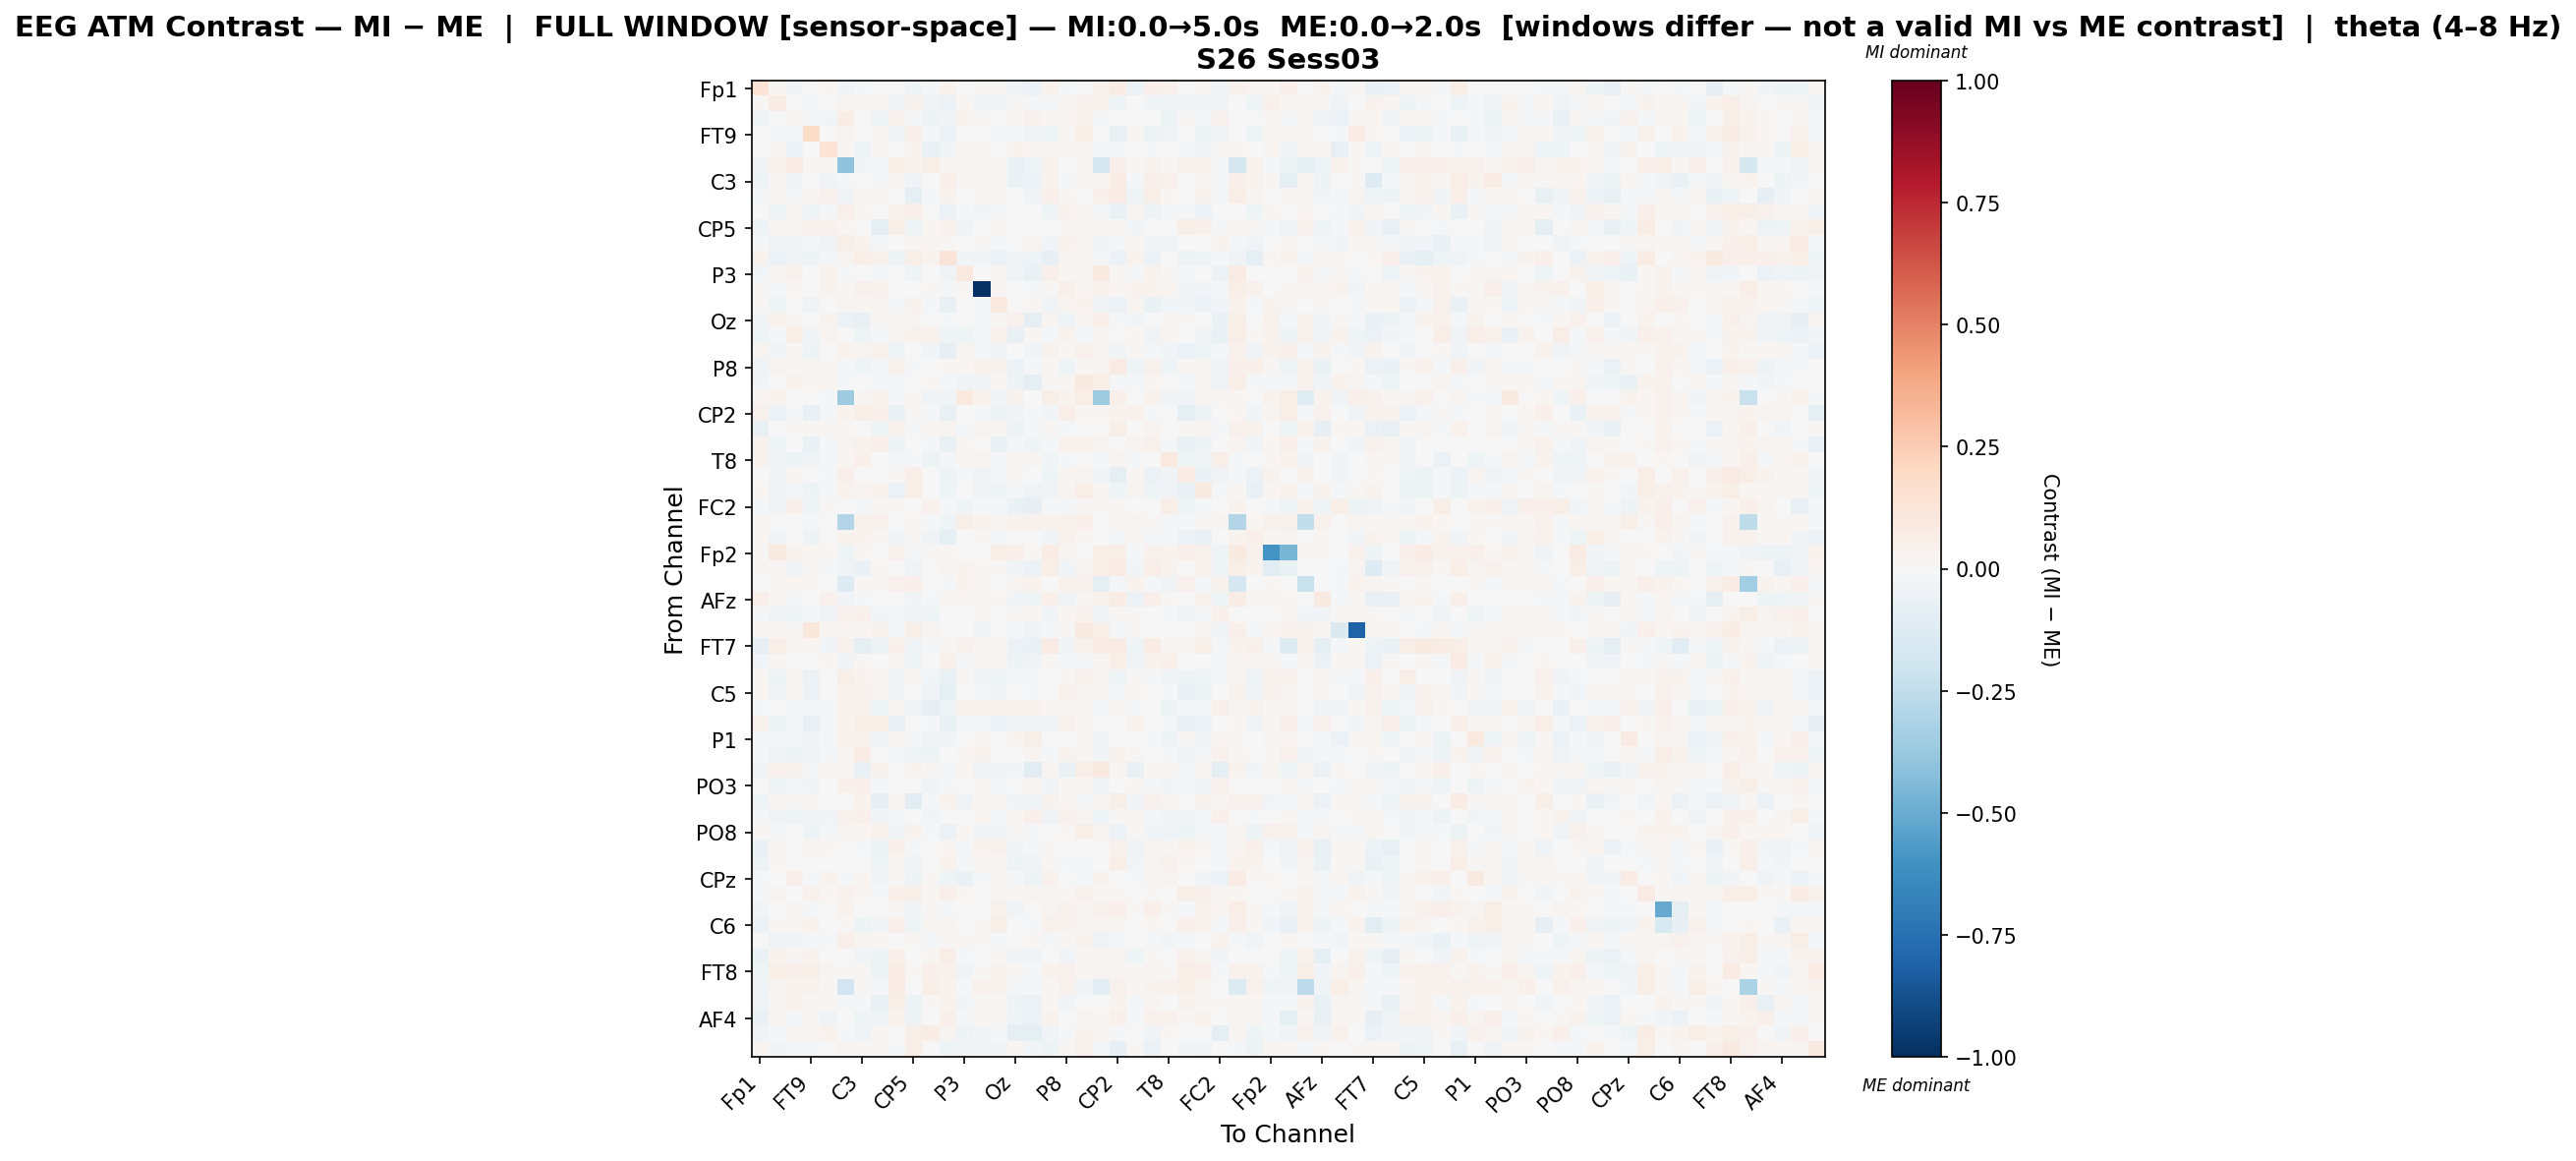

Source data for this figure (header and first rows):
, Fp1, Fz, F3, FT9, FC5, FC1, C3, T7, TP9, CP5, CP1, Pz, P3, P7, O1, Oz, O2, P4, P8, TP10, CP6, CP2, Cz
Fp1, 0.1395, 0.01078, -0.0238, 0.0, 0.02223, -0.02566, -0.0134, -0.007041, 0.005657, -0.04355, -0.02088, 0.03438, 0.002541, 0.01103, 0.009963, -0.0327, -0.06117, 0.0383, -0.02209, 0.007786, 0.03343, 0.07598, -0.06011
Fz, 0.008524, 0.07155, 0.0006836, -0.01632, -0.001664, 0.03079, 0.01292, 0.02405, -0.03609, 0.03341, -0.032, -0.06156, 0.01653, -0.02404, -0.03341, 0.01522, -0.01913, -0.01026, 0.02876, 0.04201, 0.03278, -0.04601, 0.0
F3, -0.04246, 0.0002922, 0.02786, -0.0107, -0.03042, 0.0732, 0.00304, -0.04327, 0.0419, -0.0129, -0.05248, -0.02691, 0.03653, 0.01223, 0.0001256, 0.02144, 0.03973, 0.01922, 0.02447, 0.03322, -0.01327, -0.006151, -0.006524
FT9, 0.0, -0.008477, -0.007925, 0.181, -0.0008995, 0.02461, 0.005971, 0.01456, -0.02926, 0.0506, -0.01708, -0.06086, -0.004171, -0.007421, -0.02284, -0.0145, -0.0323, -0.04599, 0.01334, 0.06839, 0.0005077, -0.07479, 0.01189
FC5, -0.003559, 0.01749, -0.05946, 0.003447, 0.1379, 0.01096, -0.04601, 0.01384, 0.001543, 0.03557, -0.06885, -0.02438, 0.02701, 0.02185, 0.002737, 0.0339, 0.02838, 0.01194, 0.01628, 0.02652, -0.01427, -0.01364, -0.004778
FC1, -0.03153, 0.0375, 0.0814, 0.02169, 0.01055, -0.3986, -0.03094, -0.01516, 0.06218, 0.03375, 0.0559, 0.01943, 0.01181, 0.0145, 0.02115, -0.06893, -0.04044, 0.04231, -0.003335, 0.02015, -0.1677, 0.04728, 0.01897
C3, -0.04815, 0.01249, -0.03008, 0.005603, -0.03307, -0.0168, -0.003461, -0.009643, 0.01997, -0.03855, -9.317946577815664e-05, 0.04726, 0.01529, 0.02859, 0.01582, -0.06785, -0.0592, 0.03385, -0.02304, 0.02168, 0.02186, 0.07402, -0.009831
T7, -0.02214, 0.02502, -0.01477, 0.01627, 0.03929, -0.03368, 0.02474, 0.02848, 0.004066, -0.09446, -0.0174, 0.03366, -0.004081, 0.02843, 0.02982, -0.006137, -0.03868, 0.05125, 0.01025, 0.006483, 0.04821, 0.07356, -0.03939
TP9, 0.003513, -0.04641, 0.02696, -0.04257, -0.01285, 0.04803, 0.01692, 0.003082, 0.03843, 0.05335, -0.001826, -0.06177, -0.01747, -0.024, -0.02043, 0.002551, 0.0001386, -0.03976, 0.0372, 0.01705, -0.02093, -0.06597, 0.02922
CP5, -0.05453, 0.02729, 0.01581, 0.04433, 0.03979, 0.01603, -0.007496, -0.08743, 0.06171, -0.04423, 0.02286, 0.04233, -0.03798, 0.0, 0.03079, -0.005438, 0.003082, 0.005471, 0.01311, 0.01066, 0.01845, 0.01645, -0.0242
CP1, -0.01236, -0.03413, -0.02825, -0.02124, -0.03313, 0.05504, 0.0362, -0.02154, 0.003075, 0.02042, 0.01948, 0.01427, 0.004225, 0.008336, -0.02004, 0.001312, 0.03113, -0.03012, 0.03339, 0.02571, -0.03508, -0.01288, 0.01699
Pz, 0.0351, -0.06059, -0.02417, -0.05448, -0.02123, 0.02621, 0.06664, 0.04221, -0.05302, 0.05552, 0.0343, 0.1284, -0.03037, -0.0251, -0.05891, -0.03224, -0.03962, -0.08013, 0.02767, 0.02709, -0.02262, -0.0617, 0.0369
P3, -0.0246, 0.02124, 0.04074, 0.002822, 0.03814, -0.01329, 0.005703, -0.009432, -0.005804, -0.04157, 0.005022, -0.03308, 0.09984, -0.002702, 0.009889, -0.03192, -0.06997, 0.05003, 0.01766, 0.01716, 0.09008, 0.01473, -0.0215
P7, 0.0136, -0.01072, 0.01818, 0.007362, 0.03605, 0.02258, 0.04222, 0.0371, -0.002334, 0.0, 0.01309, -0.02284, 0.01473, -1.0, 0.009754, -0.0003359, -0.01791, 0.01035, 0.0529, 0.02026, 0.04602, 0.01618, 0.03512
O1, 0.008114, -0.04441, 0.005033, -0.03711, -0.006253, 0.02598, 0.01708, 0.03, -0.0158, 0.0353, -0.01867, -0.07712, -0.003966, -0.01639, 0.09589, -0.002134, 0.01326, -0.03136, 0.02884, 0.03595, -0.03088, -0.06016, 0.02787
Oz, -0.02558, 0.0367, 0.02566, -0.005722, 0.03696, -0.06018, -0.07091, 0.01316, 0.02789, 0.02626, 0.00249, -0.02026, -0.007759, -0.01357, 0.01159, 0.04534, -0.08656, 0.02881, -0.0443, 0.02088, 0.05468, -0.01305, -0.03024
O2, -0.04503, -0.01706, 0.05647, -0.03302, 0.02523, -0.005161, -0.04144, -0.009175, 0.02605, 0.04137, 0.04289, -0.04426, -0.04341, -0.02063, 0.03962, -0.07479, 0.02174, -0.01844, 0.03875, -0.01444, 0.01216, 0.007796, 0.01973
P4, 0.02604, -0.02659, 0.01178, -0.05454, 0.001632, 0.03129, 0.03047, 0.0411, -0.03986, 0.005981, -0.02963, -0.08428, 0.027, -0.01508, -0.0335, 0.0005241, -0.02508, 0.03364, 0.02, 0.04318, 0.03091, -0.02539, 0.008972
P8, -0.03621, 0.0275, 0.01857, 0.01044, 0.01668, -0.008302, -0.04175, -0.01532, 0.04122, -0.02242, 0.003924, 0.01652, 0.01611, 0.03723, 0.03265, -0.05579, -0.008694, 0.02184, -0.04332, 0.01308, 0.02624, 0.07975, -0.03923
TP10, -0.03018, -0.0004156, 0.03251, 0.01994, 0.02594, -0.01392, 0.007282, -0.01211, -0.01526, -0.00631, 0.02335, -0.01862, -0.03719, -0.02835, 0.01641, -0.05309, -0.08629, 0.0143, 0.01617, 0.08913, 0.05715, -0.007954, -0.01326
CP6, 0.03027, 0.03771, -0.005973, 0.0006629, -0.01024, -0.3531, 0.02549, 0.0457, -0.01328, 0.02178, -0.03513, -0.02542, 0.0964, 0.03603, -0.02953, 0.0379, 0.007671, 0.05575, 0.03288, 0.06693, -0.3565, 0.04768, 0.004537
CP2, 0.04414, -0.0568, -0.01525, -0.07627, -0.01856, 0.03236, 0.05693, 0.05027, -0.06844, 0.01149, -0.01743, -0.07493, -0.004954, -0.01538, -0.05128, -0.02702, -0.01392, -0.03043, 0.06357, 0.01745, 0.01847, 0.035, 0.04104
Cz, -0.07277, 0.0, 0.01418, 0.01227, 0.01083, 0.01814, -0.006494, -0.03957, 0.03955, -0.02312, 0.01982, 0.0308, -0.01205, 0.02647, 0.02791, -0.04942, -0.01558, 0.009715, -0.01387, 0.003509, 0.004733, 0.06093, -0.003237
C4, 0.03629, -0.04329, -0.007441, -0.06567, -0.008873, 0.03045, 0.04515, 0.05052, -0.0529, 0.0, -0.02278, -0.0778, 0.01734, -0.005003, -0.06306, -0.01737, -0.04258, -0.01661, 0.04007, 0.03652, 0.02447, -0.001884, 0.02583
T8, 0.03194, -0.0301, -0.04688, -0.03402, -0.01566, 0.0207, 0.05159, -0.0003585, -0.01083, -0.01641, -0.04932, -0.01464, 0.01712, 0.02485, -0.02324, 0.02463, 0.02465, -0.02824, -0.02136, 0.0008611, -0.02246, 0.02805, -0.01136
FT10, 0.0, -0.02589, 0.01972, 0.006258, -0.01444, 0.04809, 0.006563, 0.006376, 0.01552, 0.06933, 0.003412, -0.05102, -0.01657, -0.03161, -0.01564, 0.008326, -0.004509, -0.04233, 0.02053, 0.03074, -0.02646, -0.08635, 0.02201
FC6, 0.02287, -0.03862, -0.0162, -0.05272, -0.02114, 0.03427, 0.0284, 0.03528, -0.05558, 0.05797, 0.005647, -0.04304, 0.001366, -0.0377, -0.04611, -0.01622, -0.03182, -0.03217, 0.02835, 0.06995, 0.01968, -0.04525, 0.02497
FC2, -0.01951, -0.0354, 0.0521, -0.04031, 0.01478, 0.004524, -0.01197, 0.01316, 0.01086, 0.003794, 0.04062, -0.02241, -0.04328, -0.02325, -0.01415, -0.0701, -0.08058, -0.01336, -0.007822, 0.008687, 0.0148, 0.008805, 0.004438
F4, 0.02817, -0.006637, -0.00158, -0.01127, 0.001866, -0.2941, 0.04357, 0.04612, 0.0001849, 0.01605, -0.01954, -0.03977, 0.05868, 0.03285, 0.02186, 0.03871, 0.04111, 0.03707, 0.04022, 0.05191, 0.0006324, 0.02402, 0.02837
F8, 0.01616, -0.03752, 0.004898, -0.04869, -0.005731, 0.03388, 0.03423, 0.02264, -0.0325, 0.01445, -0.03212, -0.09228, -0.007295, 0.008672, -0.0143, -0.007123, -0.00586, -0.02481, 0.04194, 0.02319, -0.002182, -0.02266, 0.02805
Fp2, 0.01124, 0.08959, 0.03523, 0.02299, 0.02009, -0.04469, 0.01226, 0.002233, 0.04593, -0.02183, 0.01035, 0.01629, -0.0008526, 0.006038, 0.05536, 0.04795, 0.01017, 0.07653, 0.02969, -0.0002925, 0.06419, 0.06442, -0.01706
AF7, 0.02752, 0.02254, -0.03572, 0.009823, -0.01213, -0.03631, -0.06781, 0.01981, 0.004246, -0.0354, -0.004267, 0.03115, 0.03281, 0.02107, 0.01072, -0.02364, -0.05964, 0.05988, -0.02715, 0.02898, 0.06511, 0.08307, -0.02844
AF3, 0.0, 0.01972, 0.01924, 0.02176, -0.002074, -0.1312, 0.02117, 0.01172, 0.0465, 0.05045, 0.0003109, -0.0208, 0.03563, 0.01944, 0.003669, 0.02485, 0.03514, -0.007422, 0.04633, 0.04308, -0.09004, -0.01109, 0.03443
AFz, 0.04721, 0.01324, -0.01161, 0.0, 0.0393, -0.02812, -0.01037, -0.00318, 0.00251, -0.02682, -0.01741, 0.0203, 0.01798, 0.01536, 0.01014, -0.02583, -0.04238, 0.04962, -0.03519, 0.01409, 0.03818, 0.07805, -0.05634
F1, -0.009579, -0.03809, -0.04548, -0.01615, -0.03258, 0.04178, 0.04788, -0.02473, -0.01048, -0.02602, -0.04013, 0.003068, 0.007296, 0.02363, -0.00494, 0.009187, 0.02126, -0.02425, 0.01764, 0.03681, -0.0363, 0.01279, 0.008717
F5, 0.01327, 0.02043, 0.01236, 0.1107, 0.01827, 0.01801, 0.01688, 0.03331, -0.01963, 0.05518, 0.02842, -0.002214, -0.002601, -0.02837, 0.005632, -0.01406, -0.03898, -0.01243, 0.01544, 0.09228, 0.05584, -0.0205, 0.01223
FT7, -0.08229, 0.06968, 0.0264, 0.01838, -0.02637, 0.04156, -0.09702, -0.05407, 0.05037, -0.03323, -0.01714, 0.01643, 0.04621, 0.01744, 0.01321, -0.05744, -0.06626, 0.07861, -0.03084, 0.04248, 0.07076, 0.07936, -0.04157
FC3, -0.02898, 0.02228, -0.00392, 0.00676, 0.02166, -0.02985, 0.009461, -0.007704, 0.01132, -0.04426, -0.003712, 0.05055, -0.01412, 0.01869, 0.02115, -0.05226, -0.03534, 0.009154, -0.01674, -0.01159, 0.01705, 0.06912, -0.03855
C1, 0.01973, -0.04758, 0.02759, -0.05601, -0.0029, 0.05472, 0.03281, 0.02108, -0.03176, 0.01563, -0.02445, -0.07061, 0.008257, -0.03106, -0.04488, -0.01252, -0.01674, -0.007326, 0.01677, 0.04234, 0.02259, -0.04684, 0.008276
C5, 0.01703, -0.03813, 0.01076, -0.06021, -0.007503, 0.03762, 0.03312, 0.02927, -0.0312, 0.0, -0.0321, -0.08642, 0.006863, -0.01229, -0.02947, 0.004163, -0.01277, -0.002205, 0.03441, 0.02664, 0.01202, -0.01918, 0.01937
TP7, -0.01545, 0.004395, -0.008208, -0.01683, -0.009732, 0.04539, 0.03404, -0.04276, 0.02973, -0.0388, -0.07984, -0.04226, 0.03514, 0.03359, 0.03207, 0.03791, 0.04406, 0.0234, 0.009078, 0.02533, -0.009246, 0.0279, -0.02254
CP3, 0.04162, -0.05271, -0.01654, -0.07598, -0.01862, 0.03409, 0.05958, 0.0561, -0.06734, 0.0007279, -0.01913, -0.06528, -0.008224, -0.01461, -0.05524, -0.02375, -0.03412, -0.03477, 0.04584, 0.01378, 0.007521, 0.0009142, 0.03467
P1, -0.00839, -0.0215, -0.008786, -0.02434, -0.02179, 0.04604, 0.03364, -0.03198, 0.01614, -0.008983, -0.03782, -0.03519, 0.00779, 0.008925, -0.007268, 0.03315, 0.0566, -0.00476, 0.002584, 0.007903, -0.02586, 0.002056, -0.0074
P5, -0.01168, -0.03784, -0.04757, -0.03337, -0.0184, 0.02421, 0.07772, 0.001206, -0.02025, -0.0437, -0.0521, -0.004092, 0.02831, 0.032, 0.00565, 0.00328, 0.02736, -0.01667, 0.03339, 0.01205, -0.02673, 0.03517, 0.009944
PO7, -0.03839, 0.04034, 0.03193, -0.0166, 0.02233, 0.01705, -0.07601, 0.03208, -0.002441, 0.03683, 0.01218, -0.01885, 0.01802, -0.03829, -0.02687, -0.02722, -0.102, 0.02556, -0.06259, 0.06568, 0.08631, 0.01762, -0.0747
PO3, 0.006206, -0.03994, -0.02093, -0.02372, -0.006199, 0.05043, 0.05298, -0.01295, -0.005879, 0.004315, -0.03732, -0.01258, 0.0, 0.01791, -0.01125, 0.001182, 0.02592, -0.02714, 0.01435, 0.01783, -0.03433, 0.003416, 0.01595
POz, -0.0456, 0.01963, 0.008137, 0.01642, 0.006315, 0.007449, 0.03546, -0.08529, 0.02748, -0.1104, -0.01393, 0.03617, -0.03691, 0.02341, 0.01059, -0.02462, -0.03294, 0.03433, 0.01642, -0.01033, 0.01838, 0.06225, -0.02909
PO4, -0.01161, -0.03402, -0.04643, -0.02571, -0.0289, 0.04203, 0.0505, -0.0286, -0.01052, -0.00422, -0.03074, -0.006006, 0.003178, 0.02856, -0.01446, 0.01612, 0.04755, -0.03537, 0.0421, 0.02576, -0.04186, 0.01367, 0.01809
PO8, 0.02149, -0.02054, 0.004999, -0.04905, -0.01038, 0.03043, 0.01865, 0.03452, -0.02943, 0.0327, -0.01843, -0.05687, 0.01926, -0.02489, -0.02667, 0.01204, -0.02206, -0.003877, 0.00984, 0.05769, 0.02706, -0.05847, 0.008351
P6, -0.06327, 0.01586, 0.007522, 0.02555, 0.0217, 0.006963, -0.01369, -0.04986, 0.0504, -0.01849, -0.003892, 0.02222, -0.01791, 0.03674, 0.04534, -0.02595, -0.009566, 0.01314, 0.0005229, -0.005171, 0.005588, 0.04582, -0.03388
P2, -0.04758, 0.009062, 0.006557, 0.007322, 0.004812, -0.004254, -0.006111, -0.04016, 0.02689, -0.03701, 0.00439, 0.03833, -0.01406, 0.01752, 0.01739, -0.05249, -0.03486, 0.01237, -0.01416, -0.008658, 0.00623, 0.06301, -0.03058
CPz, -0.01727, -0.006413, 0.05416, -0.01366, 0.0333, -0.01041, 0.01603, -0.02753, 0.01233, -0.05412, 0.01178, -0.04058, -0.06658, -0.01747, 0.01829, -0.01356, -0.05138, 0.04624, 0.006615, -0.01335, 0.03211, -0.00599, -0.01107
CP4, -0.01193, 0.02996, 0.005428, 0.03937, 0.023, 0.04286, 0.0172, -0.01974, 0.05395, 0.05866, 0.02085, 0.05248, 0.01822, 0.006502, 0.02654, 0.01939, 0.03097, 0.01088, 0.01869, 0.03997, 0.0163, 0.02165, 0.001818
TP8, -0.02777, 0.007107, 0.02792, -0.01255, -0.001868, 0.03755, -0.002715, -0.007516, 0.01238, -0.02673, 0.009284, -0.02079, 0.005835, 0.005757, 0.04391, -0.03398, -0.007032, 0.02707, 0.04072, 0.0306, 0.03964, 0.05, 0.009399
C6, -0.0594, 0.02198, 0.01924, 0.03372, -0.006692, 0.01455, -0.04998, -0.03122, 0.0481, -0.04223, 0.0238, 0.02466, -0.001574, 0.01428, 0.05648, -0.005315, -0.01341, 0.04525, 0.03678, 0.02903, 0.02365, 0.01902, -0.001208
C2, -0.002943, -0.03463, -0.03105, -0.02066, -0.01785, 0.05146, 0.0292, 0.007959, -0.002942, 0.0114, -0.0205, 0.009522, 0.01747, 0.009323, -0.007923, 0.0008371, 0.01177, -0.02113, 0.01494, 0.03131, -0.03451, -0.02052, 0.002314
FC4, -0.06634, 0.0367, 0.01339, 0.03876, 0.0054, -0.005397, -0.02391, -0.04688, 0.05367, -0.005314, 0.01928, 0.06871, -0.01107, 0.007262, 0.01525, -0.03344, -0.03821, 0.005156, -0.02418, 0.0195, 0.01824, 0.02952, -0.04507
FT8, -0.03995, 0.05782, 0.0493, 0.06042, 0.02728, 0.00923, 0.008516, -0.04797, 0.07552, 0.009945, 0.04962, 0.04436, -0.03524, 0.01092, 0.03416, 0.01497, -0.01165, 0.03647, 0.04494, 0.01993, 0.02892, 0.02709, 0.00783
F6, -0.03157, 0.02414, 0.03548, 0.0385, 0.01062, -0.1924, 0.01273, -0.01892, 0.07478, 0.002029, 0.06104, 0.03607, -0.02246, 0.04104, 0.03454, -0.01076, -0.01639, 0.01662, 0.04477, -0.02689, -0.1162, 0.04058, 0.01926
AF8, -0.03495, 0.008021, 0.03789, 0.01695, 0.02237, -0.01004, -0.01202, -0.06478, 0.05936, -0.04917, 0.01276, 0.03819, -0.02542, 0.01454, 0.01713, -0.05251, -0.06028, 0.01845, -0.03001, 0.005973, 0.002674, 0.03676, -0.01411
... 3 more rows
